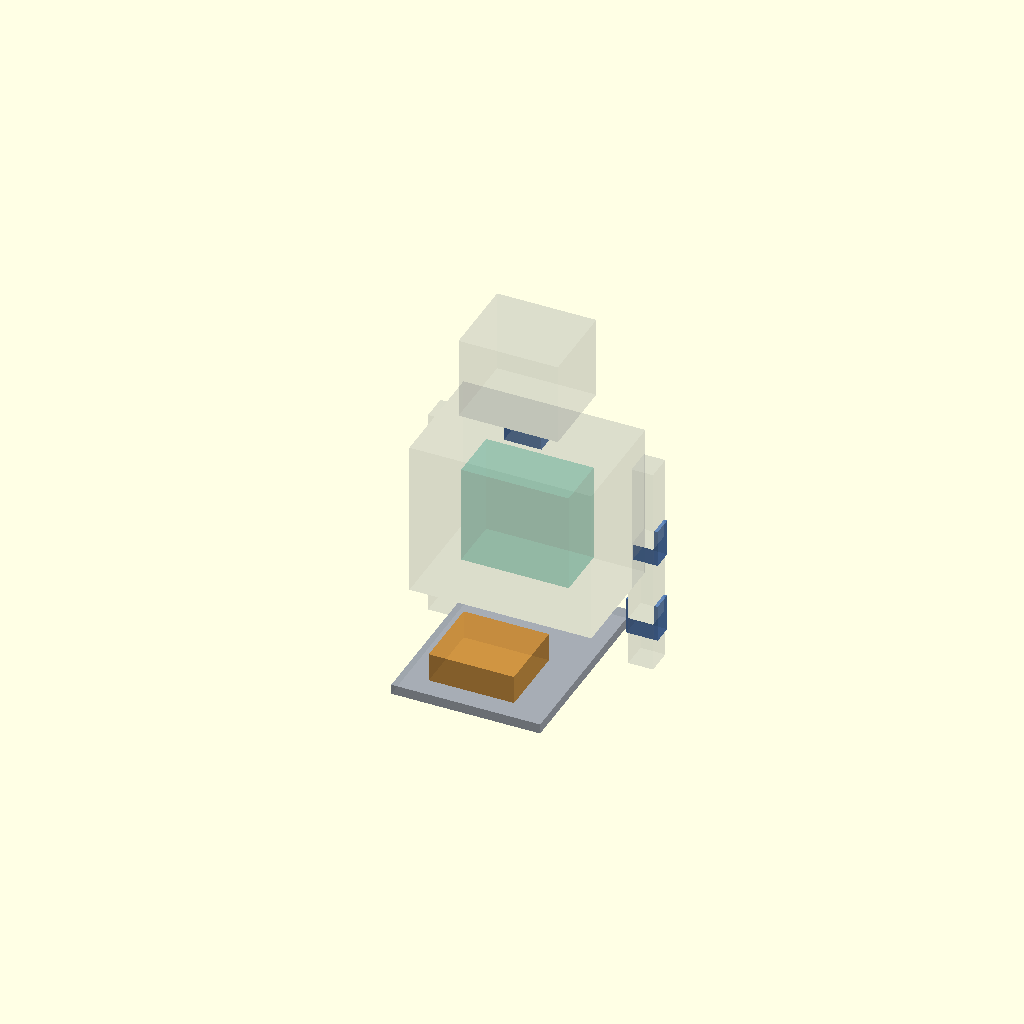
Cell 1: rendered with the file's own defaults.
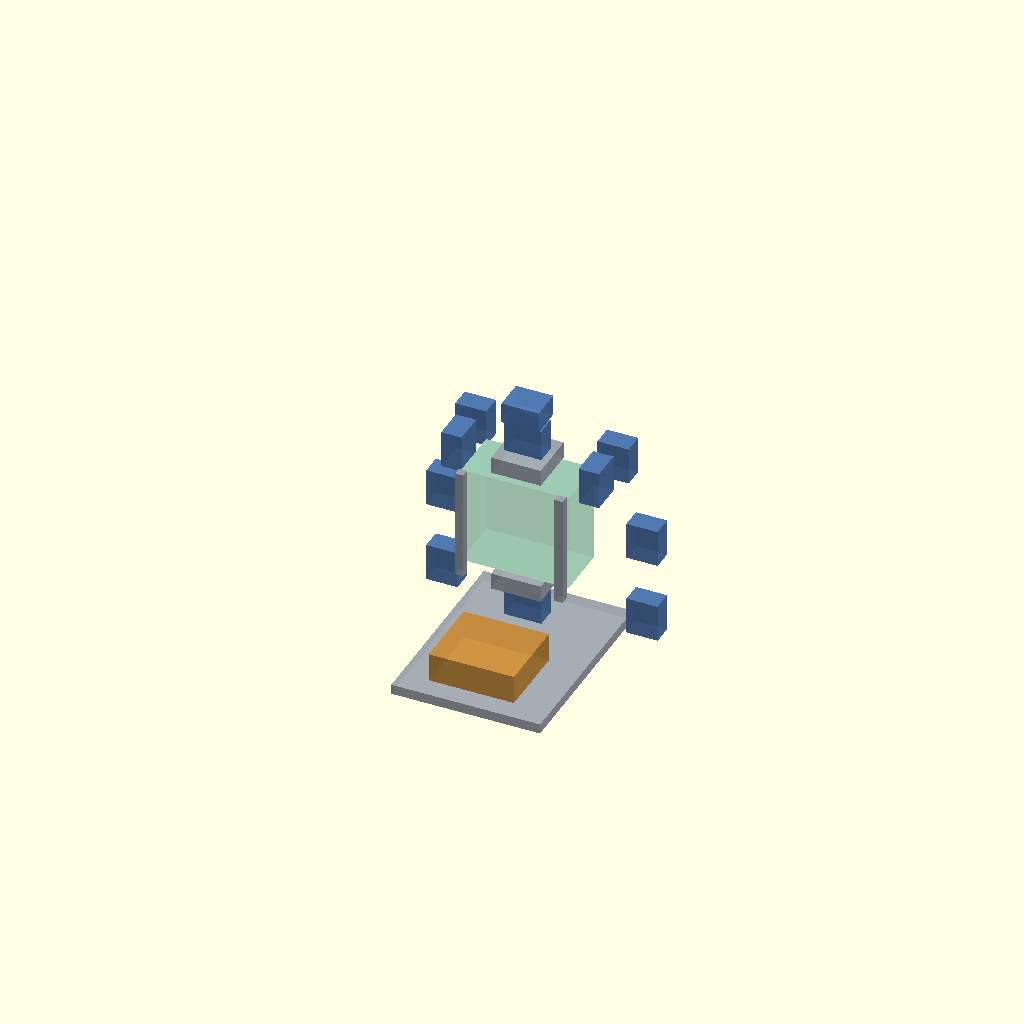
Cell 2 — show_references set to false, the other parameters unchanged.
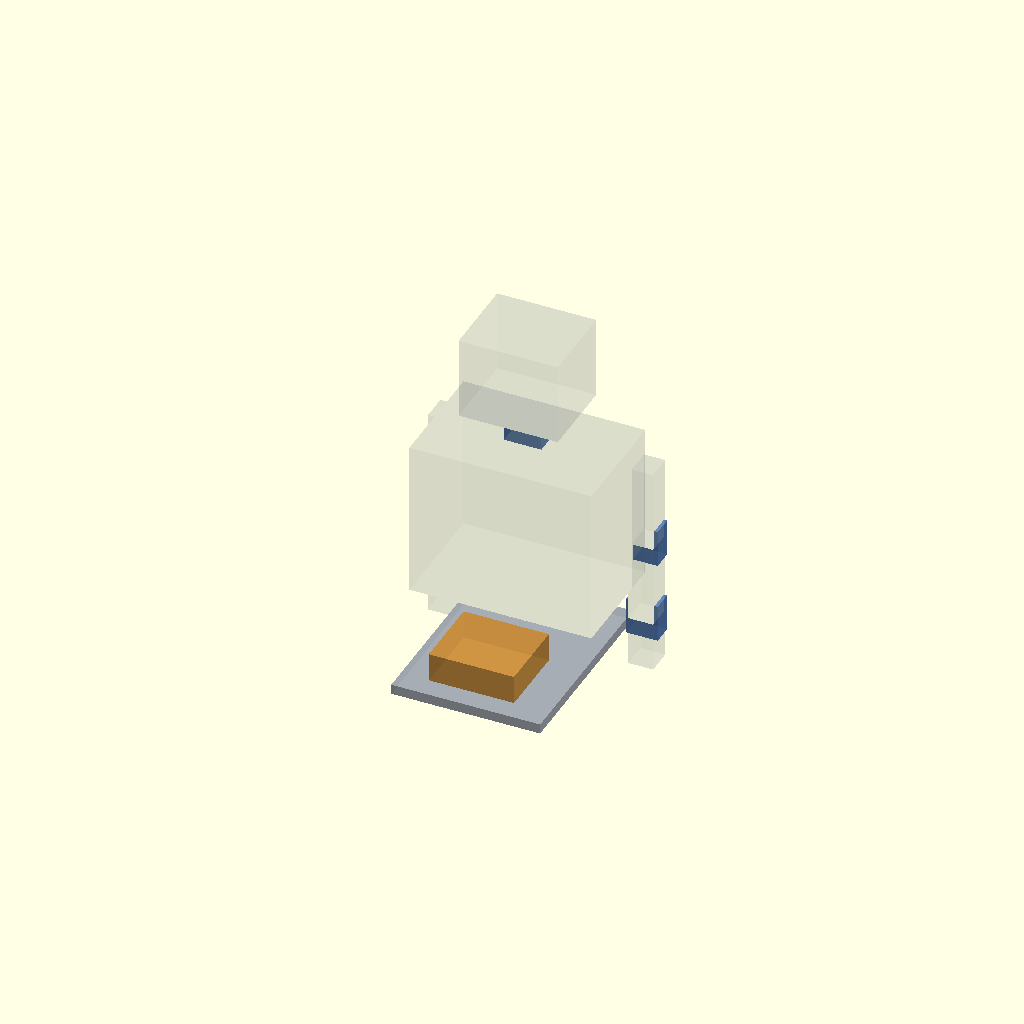
Cell 3: the same model with show_reserved_bay = false.
All cells are drawn from one camera (rotation 55°, 0°, 25°, orthographic, colour scheme Cornfield), so only the parameter changes between them.
The OpenSCAD source (hardware/little-guy-v2/layout/upper-body-layout.scad):
// PROVISIONAL PACKAGING BLOCKS ONLY. Not printable mounts or a safe assembly.
// Generated by build_layout.py from parameters.json; dimensions mm.
show_references = true;
show_reserved_bay = true;
// future Jetson bay: 
if (show_reserved_bay) color([0.15294117647058825, 0.6470588235294118, 0.5411764705882353, 0.25]) translate([0, 0, 90]) cube([130, 65, 120], center=true);
// torso outer reference: No shell thickness allocated
if (show_references) color([0.5294117647058824, 0.5686274509803921, 0.6078431372549019, 0.13]) translate([0, 0, 95.0]) cube([220, 140, 190], center=true);
// head placeholder: Speaker dimensions unknown; no fit claim
if (show_references) color([0.5294117647058824, 0.5686274509803921, 0.6078431372549019, 0.13]) translate([0, 0, 285]) cube([120, 100, 100], center=true);
// waist servo: 
color([0.3176470588235294, 0.48627450980392156, 0.7294117647058823, 0.85]) translate([0, 0, -24]) cube([45.23, 24.73, 37.8], center=true);
// head yaw servo: 
color([0.3176470588235294, 0.48627450980392156, 0.7294117647058823, 0.85]) translate([0, 0, 195]) cube([45.23, 24.73, 37.8], center=true);
// head pitch servo: 
color([0.3176470588235294, 0.48627450980392156, 0.7294117647058823, 0.85]) translate([0, 0, 230]) cube([45.23, 37.8, 24.73], center=true);
// waist support corridor: 
color([0.6392156862745098, 0.6666666666666666, 0.7019607843137254, 0.85]) translate([0, 0, 10]) cube([60, 60, 20], center=true);
// neck support corridor: 
color([0.6392156862745098, 0.6666666666666666, 0.7019607843137254, 0.85]) translate([0, 0, 165]) cube([60, 60, 20], center=true);
// left proximal shoulder: 
color([0.3176470588235294, 0.48627450980392156, 0.7294117647058823, 0.85]) translate([-83, 0, 160]) cube([24.73, 37.8, 45.23], center=true);
// left distal shoulder: 
color([0.3176470588235294, 0.48627450980392156, 0.7294117647058823, 0.85]) translate([-86, 50, 160]) cube([37.8, 24.73, 45.23], center=true);
// left upper arm reference: No wall thickness, actuator pocket or swept motion model
if (show_references) color([0.5294117647058824, 0.5686274509803921, 0.6078431372549019, 0.13]) translate([-121, 50, 110.0]) cube([30, 32, 100], center=true);
// left elbow: 
color([0.3176470588235294, 0.48627450980392156, 0.7294117647058823, 0.85]) translate([-121, 50, 60]) cube([37.8, 24.73, 45.23], center=true);
// left forearm reference: No wall thickness, actuator pocket or swept motion model
if (show_references) color([0.5294117647058824, 0.5686274509803921, 0.6078431372549019, 0.13]) translate([-121, 50, 10.0]) cube([30, 32, 100], center=true);
// left wrist: 
color([0.3176470588235294, 0.48627450980392156, 0.7294117647058823, 0.85]) translate([-121, 50, -40]) cube([37.8, 24.73, 45.23], center=true);
// left hand reference: No wall thickness, actuator pocket or swept motion model
if (show_references) color([0.5294117647058824, 0.5686274509803921, 0.6078431372549019, 0.13]) translate([-121, 50, -70.0]) cube([30, 32, 60], center=true);
// left rear torso frame corridor: Proposed rear load path; leaves front access to bay; no strength calculation
color([0.6392156862745098, 0.6666666666666666, 0.7019607843137254, 0.85]) translate([-60, -43, 87.5]) cube([10, 10, 135], center=true);
// right proximal shoulder: 
color([0.3176470588235294, 0.48627450980392156, 0.7294117647058823, 0.85]) translate([83, 0, 160]) cube([24.73, 37.8, 45.23], center=true);
// right distal shoulder: 
color([0.3176470588235294, 0.48627450980392156, 0.7294117647058823, 0.85]) translate([86, 50, 160]) cube([37.8, 24.73, 45.23], center=true);
// right upper arm reference: No wall thickness, actuator pocket or swept motion model
if (show_references) color([0.5294117647058824, 0.5686274509803921, 0.6078431372549019, 0.13]) translate([121, 50, 110.0]) cube([30, 32, 100], center=true);
// right elbow: 
color([0.3176470588235294, 0.48627450980392156, 0.7294117647058823, 0.85]) translate([121, 50, 60]) cube([37.8, 24.73, 45.23], center=true);
// right forearm reference: No wall thickness, actuator pocket or swept motion model
if (show_references) color([0.5294117647058824, 0.5686274509803921, 0.6078431372549019, 0.13]) translate([121, 50, 10.0]) cube([30, 32, 100], center=true);
// right wrist: 
color([0.3176470588235294, 0.48627450980392156, 0.7294117647058823, 0.85]) translate([121, 50, -40]) cube([37.8, 24.73, 45.23], center=true);
// right hand reference: No wall thickness, actuator pocket or swept motion model
if (show_references) color([0.5294117647058824, 0.5686274509803921, 0.6078431372549019, 0.13]) translate([121, 50, -70.0]) cube([30, 32, 60], center=true);
// right rear torso frame corridor: Proposed rear load path; leaves front access to bay; no strength calculation
color([0.6392156862745098, 0.6666666666666666, 0.7019607843137254, 0.85]) translate([60, -43, 87.5]) cube([10, 10, 135], center=true);
// stand assembly platform: 
color([0.6392156862745098, 0.6666666666666666, 0.7019607843137254, 0.85]) translate([0, -40, -70]) cube([180, 240, 12], center=true);
// Jetson on stand: 
color([0.8156862745098039, 0.5764705882352941, 0.25098039215686274, 0.85]) translate([0, -100, -38.615]) cube([103, 90.5, 34.77], center=true);
Customizer parameters (derived from the source; name, type, default, range or options):
show_references: bool, default true
show_reserved_bay: bool, default true
